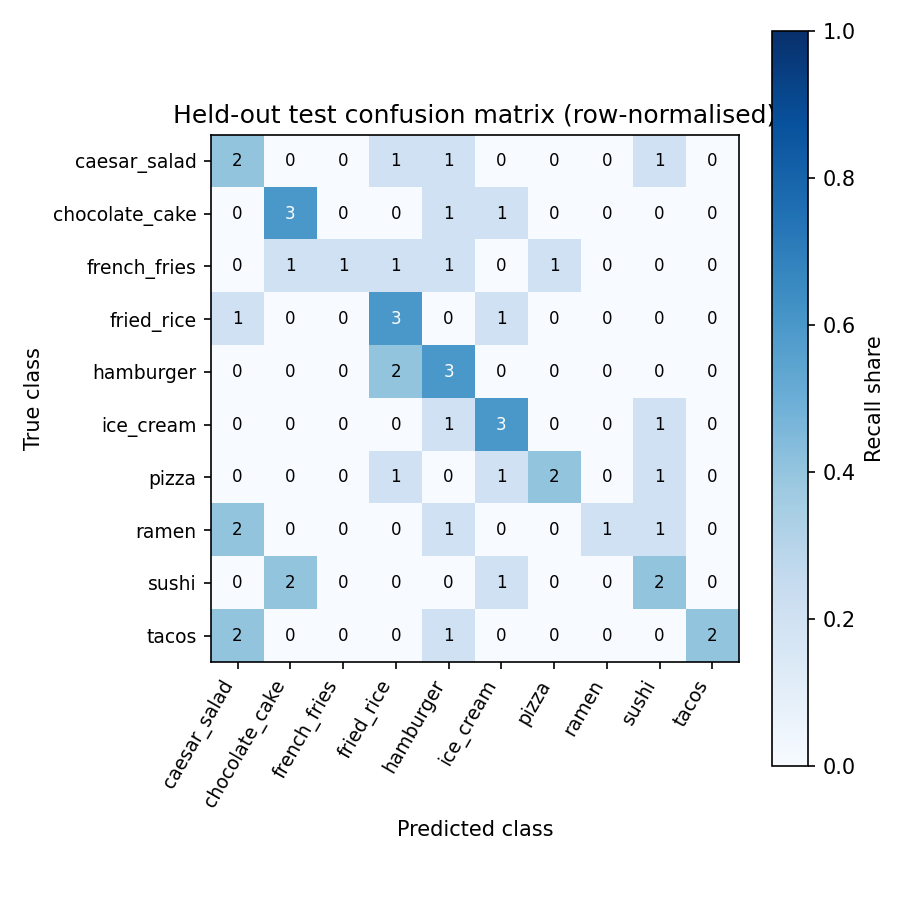

Data behind this chart, as committed beside it:
true / predicted, caesar_salad, chocolate_cake, french_fries, fried_rice, hamburger, ice_cream, pizza, ramen, sushi, tacos
caesar_salad, 2, 0, 0, 1, 1, 0, 0, 0, 1, 0
chocolate_cake, 0, 3, 0, 0, 1, 1, 0, 0, 0, 0
french_fries, 0, 1, 1, 1, 1, 0, 1, 0, 0, 0
fried_rice, 1, 0, 0, 3, 0, 1, 0, 0, 0, 0
hamburger, 0, 0, 0, 2, 3, 0, 0, 0, 0, 0
ice_cream, 0, 0, 0, 0, 1, 3, 0, 0, 1, 0
pizza, 0, 0, 0, 1, 0, 1, 2, 0, 1, 0
ramen, 2, 0, 0, 0, 1, 0, 0, 1, 1, 0
sushi, 0, 2, 0, 0, 0, 1, 0, 0, 2, 0
tacos, 2, 0, 0, 0, 1, 0, 0, 0, 0, 2
